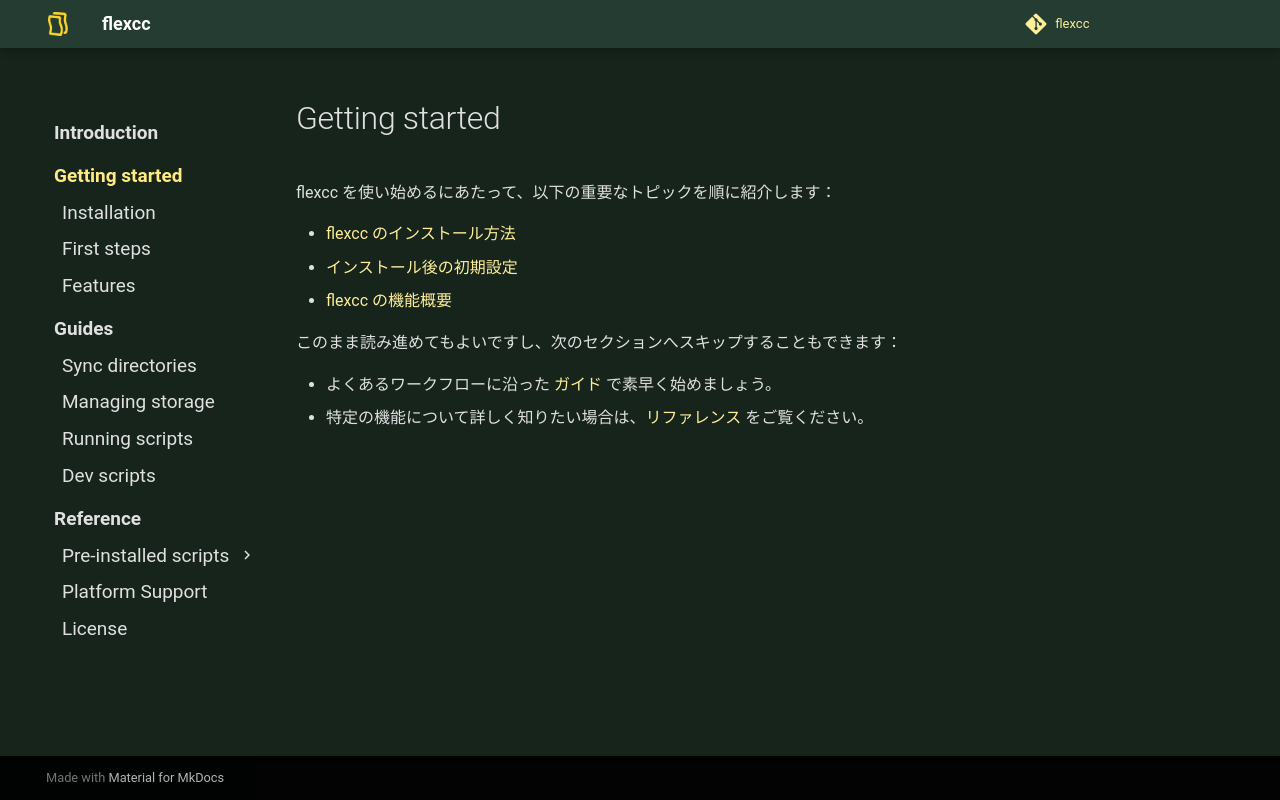

repository: soymushroom/flexcc · page: getting-started/index.html · generator: mkdocs

# Getting started

flexcc を使い始めるにあたって、以下の重要なトピックを順に紹介します：

* [flexcc のインストール方法](./installation.md)
* [インストール後の初期設定](./first-steps.md)
* [flexcc の機能概要](./features.md)

このまま読み進めてもよいですし、次のセクションへスキップすることもできます：

* よくあるワークフローに沿った [ガイド](../guides/index.md) で素早く始めましょう。
* 特定の機能について詳しく知りたい場合は、[リファレンス](../reference/index.md) をご覧ください。
